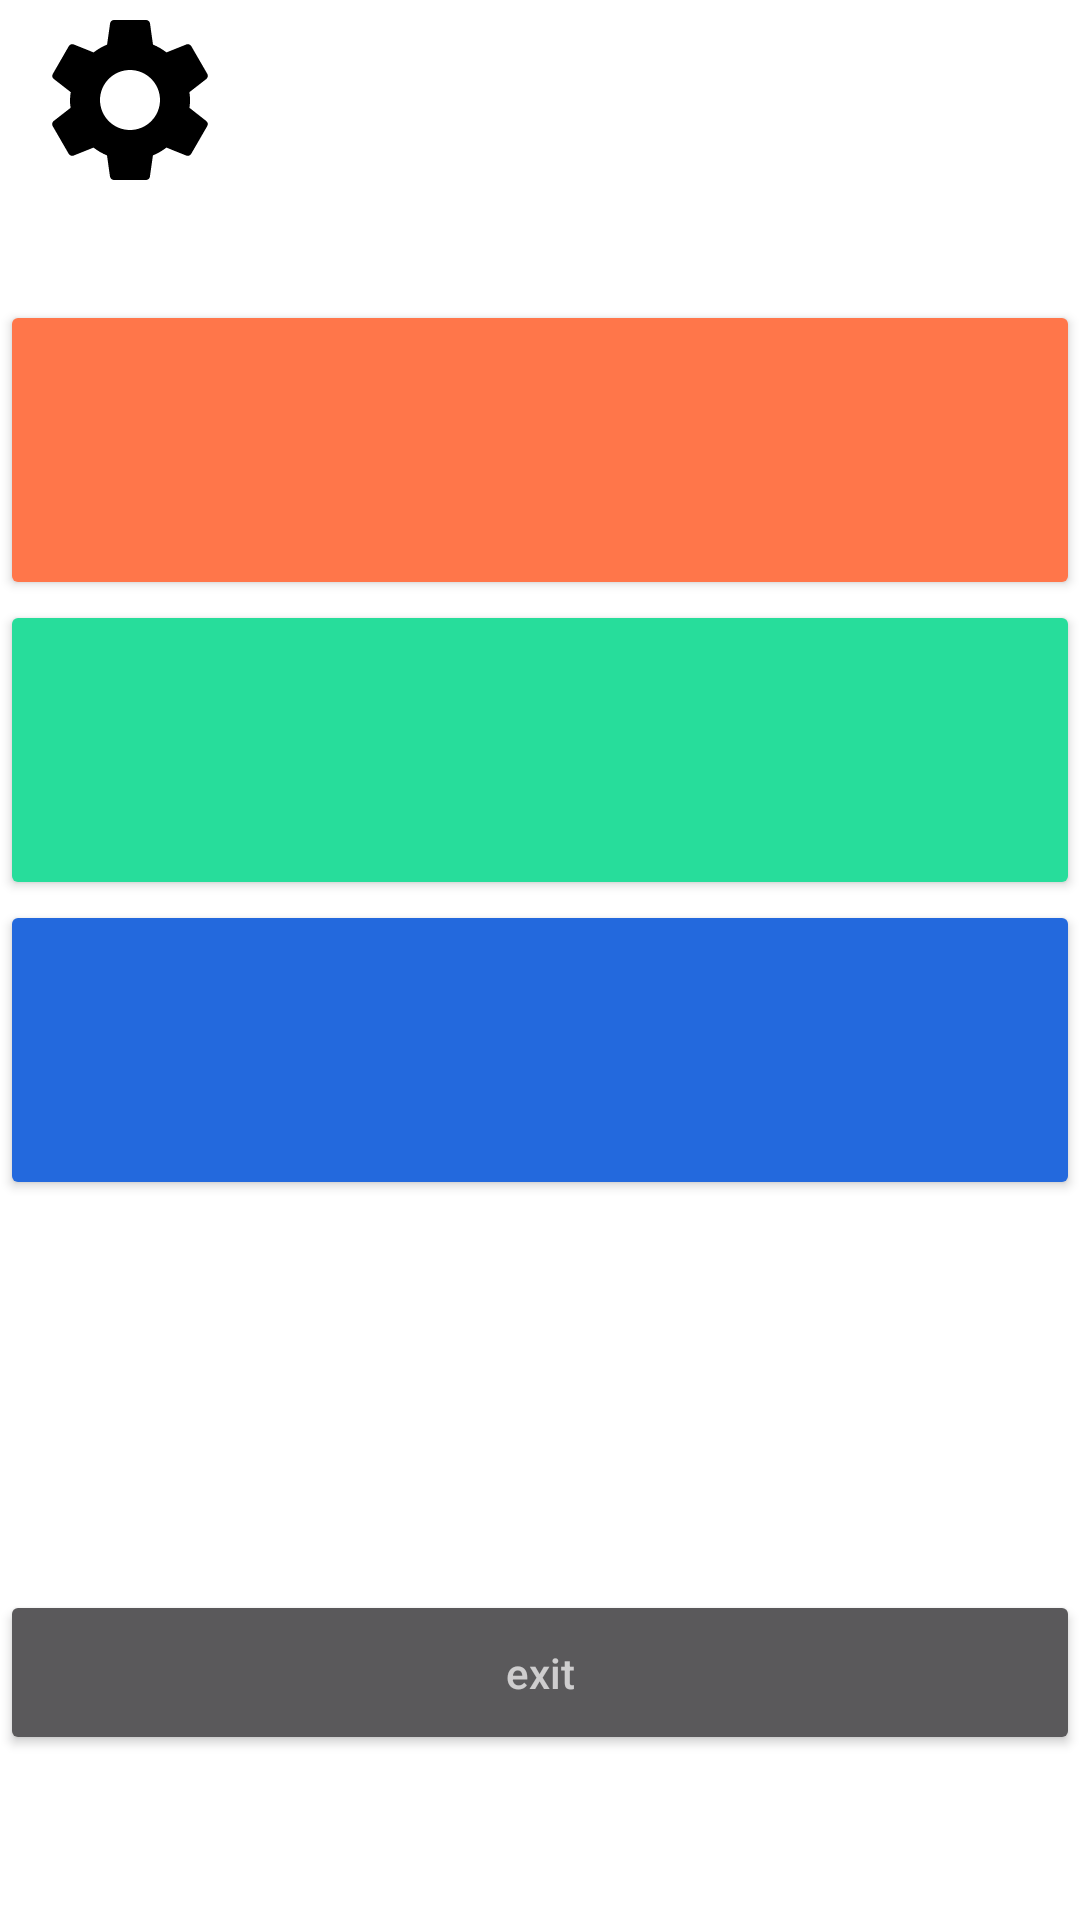

This screen was rendered from an Android layout file. Write that file and the resources it references.
<!-- AndroidManifest.xml: application theme Theme.AppCompat.NoActionBar -->
<!-- res/layout/activity_main.xml -->
<?xml version="1.0" encoding="utf-8"?>
<RelativeLayout xmlns:android="http://schemas.android.com/apk/res/android"
    xmlns:app="http://schemas.android.com/apk/res-auto"
    xmlns:tools="http://schemas.android.com/tools"
    android:layout_width="match_parent"
    android:layout_height="match_parent"
    android:background="@color/white"

    tools:context=".MainActivity">



    <Button
        android:id="@+id/B1"
        android:layout_width="match_parent"
        android:layout_height="100dp"
        android:layout_marginTop="100dp"
        android:backgroundTint="#FF764A"

        />




    <Button
        android:id="@+id/B2"
        android:layout_width="match_parent"
        android:layout_height="100dp"
        android:layout_marginTop="200dp"
        android:backgroundTint="#27DD9B"
        />

    <Button
        android:id="@+id/B3"
        android:layout_width="match_parent"
        android:layout_height="100dp"
        android:layout_marginTop="300dp"
        android:backgroundTint="#2369DD"
         />



    <ImageView
        android:id="@+id/change"
        android:layout_width="120dp"
        android:layout_height="100dp"
        app:srcCompat="@drawable/ic_baseline_settings_24"
      />

    <Button
        android:id="@+id/exit"
        android:layout_width="match_parent"
        android:layout_height="55dp"
        android:layout_marginTop="530dp"
        android:hint="exit"

        />



</RelativeLayout>
<!-- resources referenced by this layout -->
<resources>
  <!-- drawable ic_baseline_settings_24 (drawable) -->
  <vector xmlns:android="http://schemas.android.com/apk/res/android"
      android:width="12dp"
      android:height="12dp"
      android:viewportWidth="36"
      android:viewportHeight="36"
      >
    <path
        android:fillColor="@android:color/black"
        android:pathData="M19.14,12.94c0.04,-0.3 0.06,-0.61 0.06,-0.94c0,-0.32 -0.02,-0.64 -0.07,-0.94l2.03,-1.58c0.18,-0.14 0.23,-0.41 0.12,-0.61l-1.92,-3.32c-0.12,-0.22 -0.37,-0.29 -0.59,-0.22l-2.39,0.96c-0.5,-0.38 -1.03,-0.7 -1.62,-0.94L14.4,2.81c-0.04,-0.24 -0.24,-0.41 -0.48,-0.41h-3.84c-0.24,0 -0.43,0.17 -0.47,0.41L9.25,5.35C8.66,5.59 8.12,5.92 7.63,6.29L5.24,5.33c-0.22,-0.08 -0.47,0 -0.59,0.22L2.74,8.87C2.62,9.08 2.66,9.34 2.86,9.48l2.03,1.58C4.84,11.36 4.8,11.69 4.8,12s0.02,0.64 0.07,0.94l-2.03,1.58c-0.18,0.14 -0.23,0.41 -0.12,0.61l1.92,3.32c0.12,0.22 0.37,0.29 0.59,0.22l2.39,-0.96c0.5,0.38 1.03,0.7 1.62,0.94l0.36,2.54c0.05,0.24 0.24,0.41 0.48,0.41h3.84c0.24,0 0.44,-0.17 0.47,-0.41l0.36,-2.54c0.59,-0.24 1.13,-0.56 1.62,-0.94l2.39,0.96c0.22,0.08 0.47,0 0.59,-0.22l1.92,-3.32c0.12,-0.22 0.07,-0.47 -0.12,-0.61L19.14,12.94zM12,15.6c-1.98,0 -3.6,-1.62 -3.6,-3.6s1.62,-3.6 3.6,-3.6s3.6,1.62 3.6,3.6S13.98,15.6 12,15.6z"/>
  </vector>
  <!-- not gathered from this repository: default colours our renderer supplied (Android Studio template values) -->
  <color name="white">#FFFFFFFF</color>
</resources>
